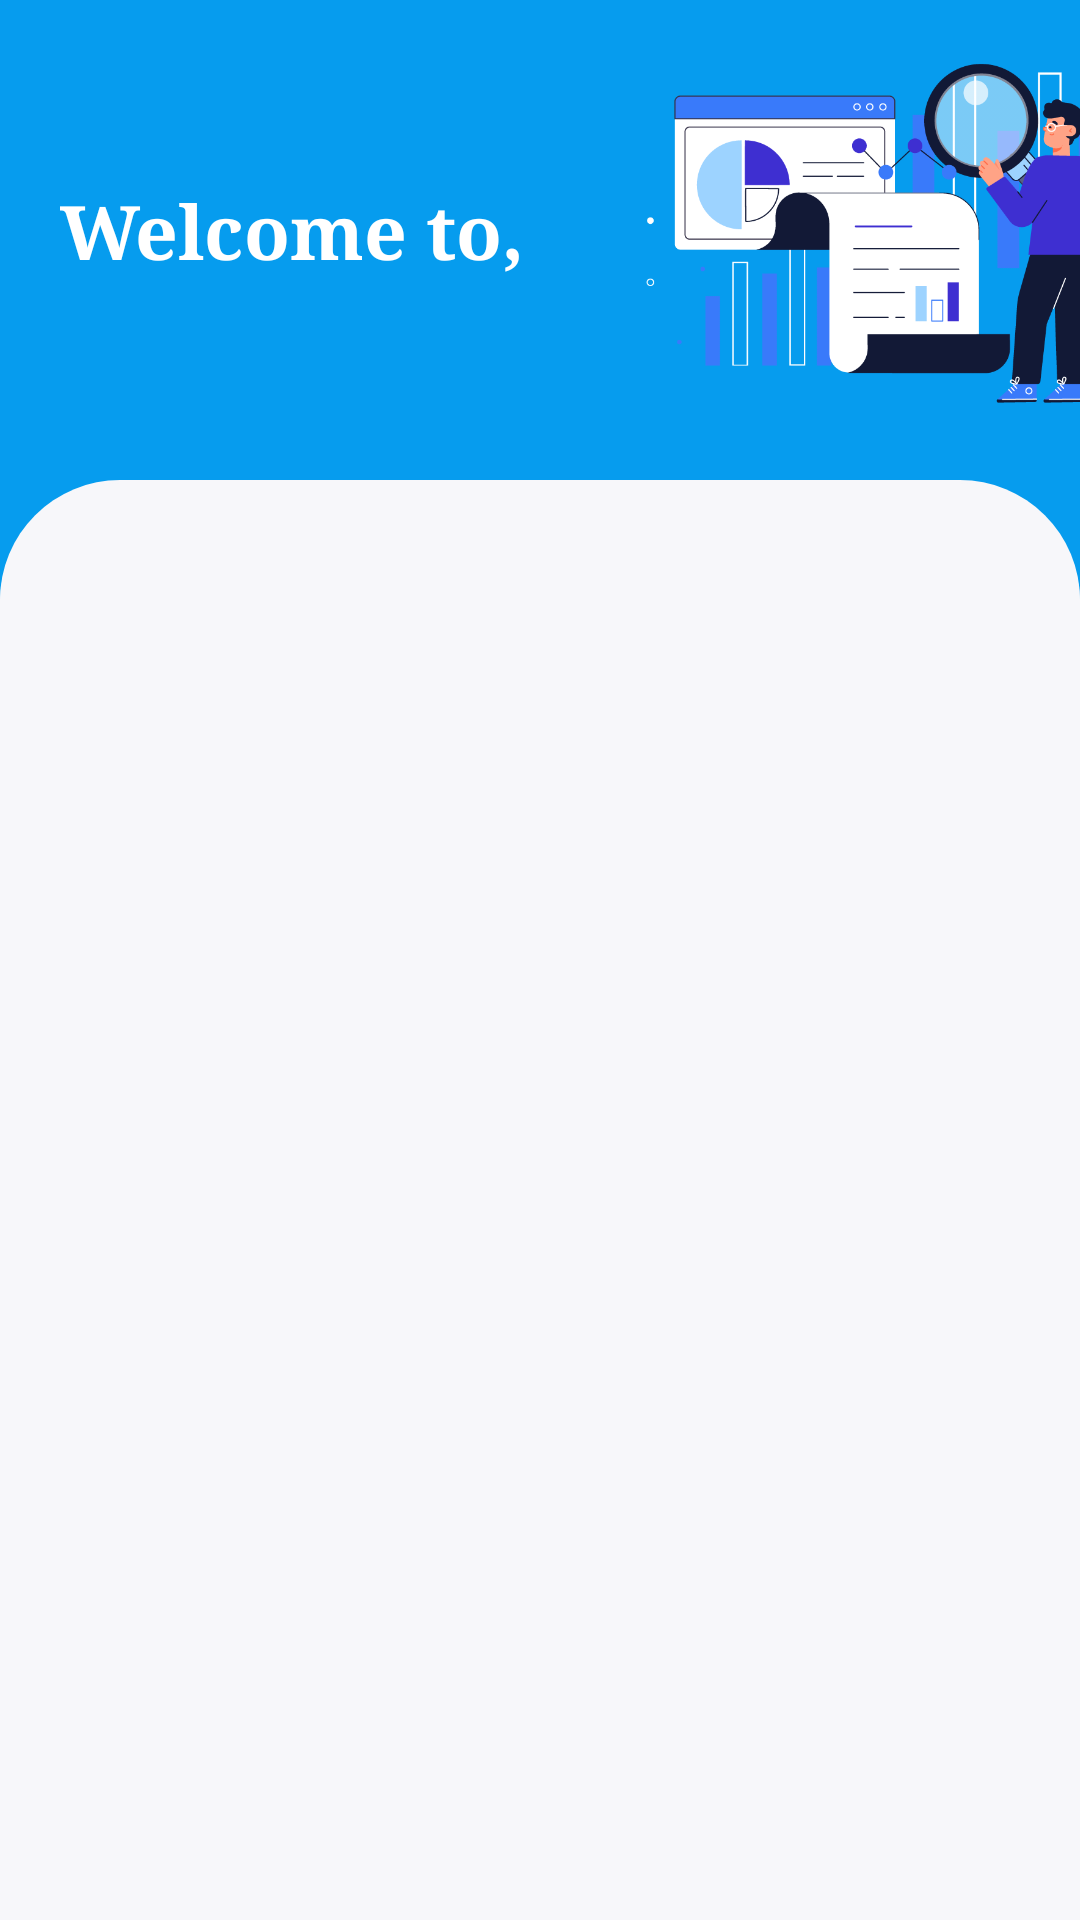

Reconstruct the res/layout file that produces this screen, plus the resources it refers to.
<!-- AndroidManifest.xml: application theme Theme.Digital_Society -->
<!-- res/layout/fragment_chairman_dash_frag.xml -->
<?xml version="1.0" encoding="utf-8"?>
<androidx.constraintlayout.widget.ConstraintLayout xmlns:android="http://schemas.android.com/apk/res/android"
    xmlns:app="http://schemas.android.com/apk/res-auto"
    xmlns:tools="http://schemas.android.com/tools"
    android:layout_width="match_parent"
    android:background="@color/primary"
    android:layout_height="match_parent"
    android:orientation="vertical"
    tools:context=".Chairman_dash_frag">


    <FrameLayout
        android:id="@+id/frame"
        android:layout_width="match_parent"
        android:layout_height="match_parent"
        android:orientation="vertical">

        <ImageView
            android:layout_marginTop="-15dp"
            android:layout_width="229dp"
            android:layout_height="183dp"
            android:layout_marginHorizontal="190dp"
            android:src="@drawable/dashboard" />

        <TextView
            android:text="Welcome to,"
            android:layout_width="wrap_content"
            android:layout_height="wrap_content"
            android:layout_marginLeft="20dp"
            android:layout_marginTop="60dp"
            android:layout_marginRight="30dp"
            android:textColor="@color/white"
            android:fontFamily="serif"
            android:textSize="25sp"
            android:textStyle="bold" />

        <TextView
            android:id="@+id/tvs_display"
            android:layout_width="wrap_content"
            android:layout_height="wrap_content"
            android:layout_marginLeft="20dp"
            android:layout_marginTop="100dp"
            android:layout_marginRight="30dp"
            android:textColor="@color/white"
            android:fontFamily="serif"
            android:textSize="22sp"
            android:textStyle="bold" />

    </FrameLayout>

    <androidx.constraintlayout.widget.ConstraintLayout
        android:layout_width="match_parent"
        android:layout_height="0dp"
        app:layout_constraintHeight_percent=".75"
        app:layout_constraintVertical_bias="1"
        app:layout_constraintBottom_toBottomOf="parent"
        app:layout_constraintEnd_toEndOf="parent"
        app:layout_constraintTop_toTopOf="parent"
        app:layout_constraintStart_toStartOf="parent"
        android:background="@drawable/bg">

        <androidx.recyclerview.widget.RecyclerView
            android:layout_marginTop="1dp"
            android:id="@+id/chairman_rvdata"
            android:layout_width="match_parent"
            android:layout_height="0dp"
            android:background="@drawable/bg"
            android:clipToPadding="false"
            android:layout_marginBottom="?actionBarSize"
            android:padding="@dimen/_16sdp"
            app:layout_constraintBottom_toBottomOf="parent"
            app:layout_constraintTop_toTopOf="parent"/>

    </androidx.constraintlayout.widget.ConstraintLayout>

</androidx.constraintlayout.widget.ConstraintLayout>
<!-- resources referenced by this layout -->
<resources>
  <color name="primary">#069CEE</color>
  <color name="white">#FFFFFFFF</color>
  <!-- drawable bg (drawable) -->
  <?xml version="1.0" encoding="utf-8"?>
  <shape xmlns:android="http://schemas.android.com/apk/res/android"
      android:shape="rectangle">
  
      <solid android:color="@color/background"/>
  
      <corners android:topLeftRadius="40dp"
          android:topRightRadius="40dp"/>
  
  </shape>
  <!-- drawable dashboard: png bitmap (drawable, 39706 bytes) -->
  <style name="Theme.Digital_Society" parent="Theme.MaterialComponents.DayNight.NoActionBar">
          
          <item name="colorPrimary">@color/lightblue</item>
          <item name="colorOnPrimary">@color/white</item>
          <item name="colorOnSecondary">@color/black</item>
          <item name="android:statusBarColor" tools:targetApi="l">@color/lightblue</item>
          
      </style>
  <color name="background">#F7F7FA</color>
  <color name="lightblue">#069CEE</color>
  <color name="black">#FF000000</color>
</resources>
